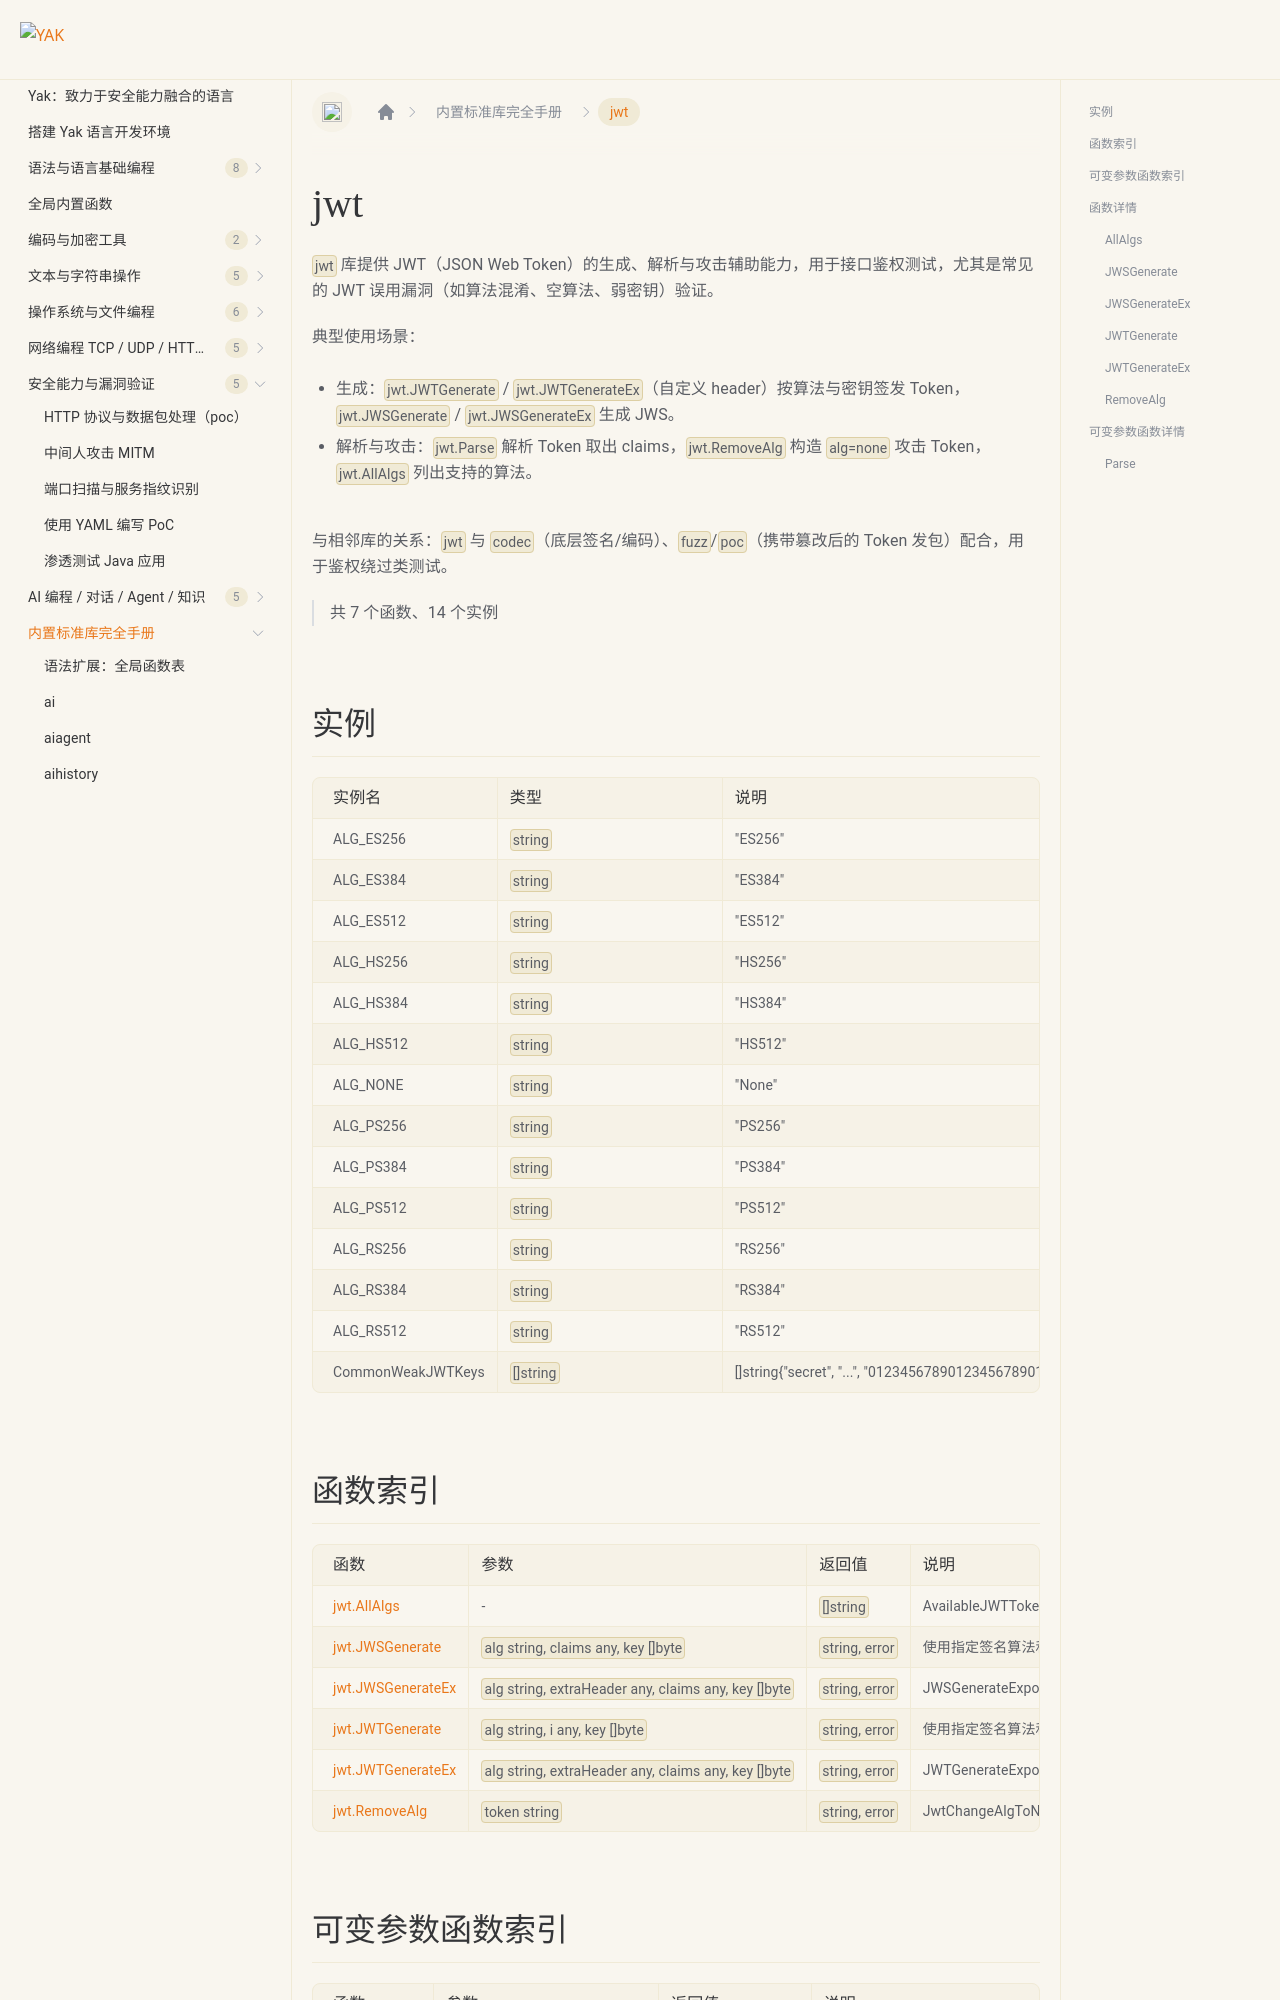

repository: yaklang/yaklang.github.io · page: docs/api/jwt/index.html · generator: docusaurus

# jwt {#library-jwt}

`jwt` 库提供 JWT（JSON Web Token）的生成、解析与攻击辅助能力，用于接口鉴权测试，尤其是常见的 JWT 误用漏洞（如算法混淆、空算法、弱密钥）验证。

典型使用场景：

- 生成：`jwt.JWTGenerate` / `jwt.JWTGenerateEx`（自定义 header）按算法与密钥签发 Token，`jwt.JWSGenerate` / `jwt.JWSGenerateEx` 生成 JWS。
- 解析与攻击：`jwt.Parse` 解析 Token 取出 claims，`jwt.RemoveAlg` 构造 `alg=none` 攻击 Token，`jwt.AllAlgs` 列出支持的算法。

与相邻库的关系：`jwt` 与 `codec`（底层签名/编码）、`fuzz`/`poc`（携带篡改后的 Token 发包）配合，用于鉴权绕过类测试。

> 共 7 个函数、14 个实例
